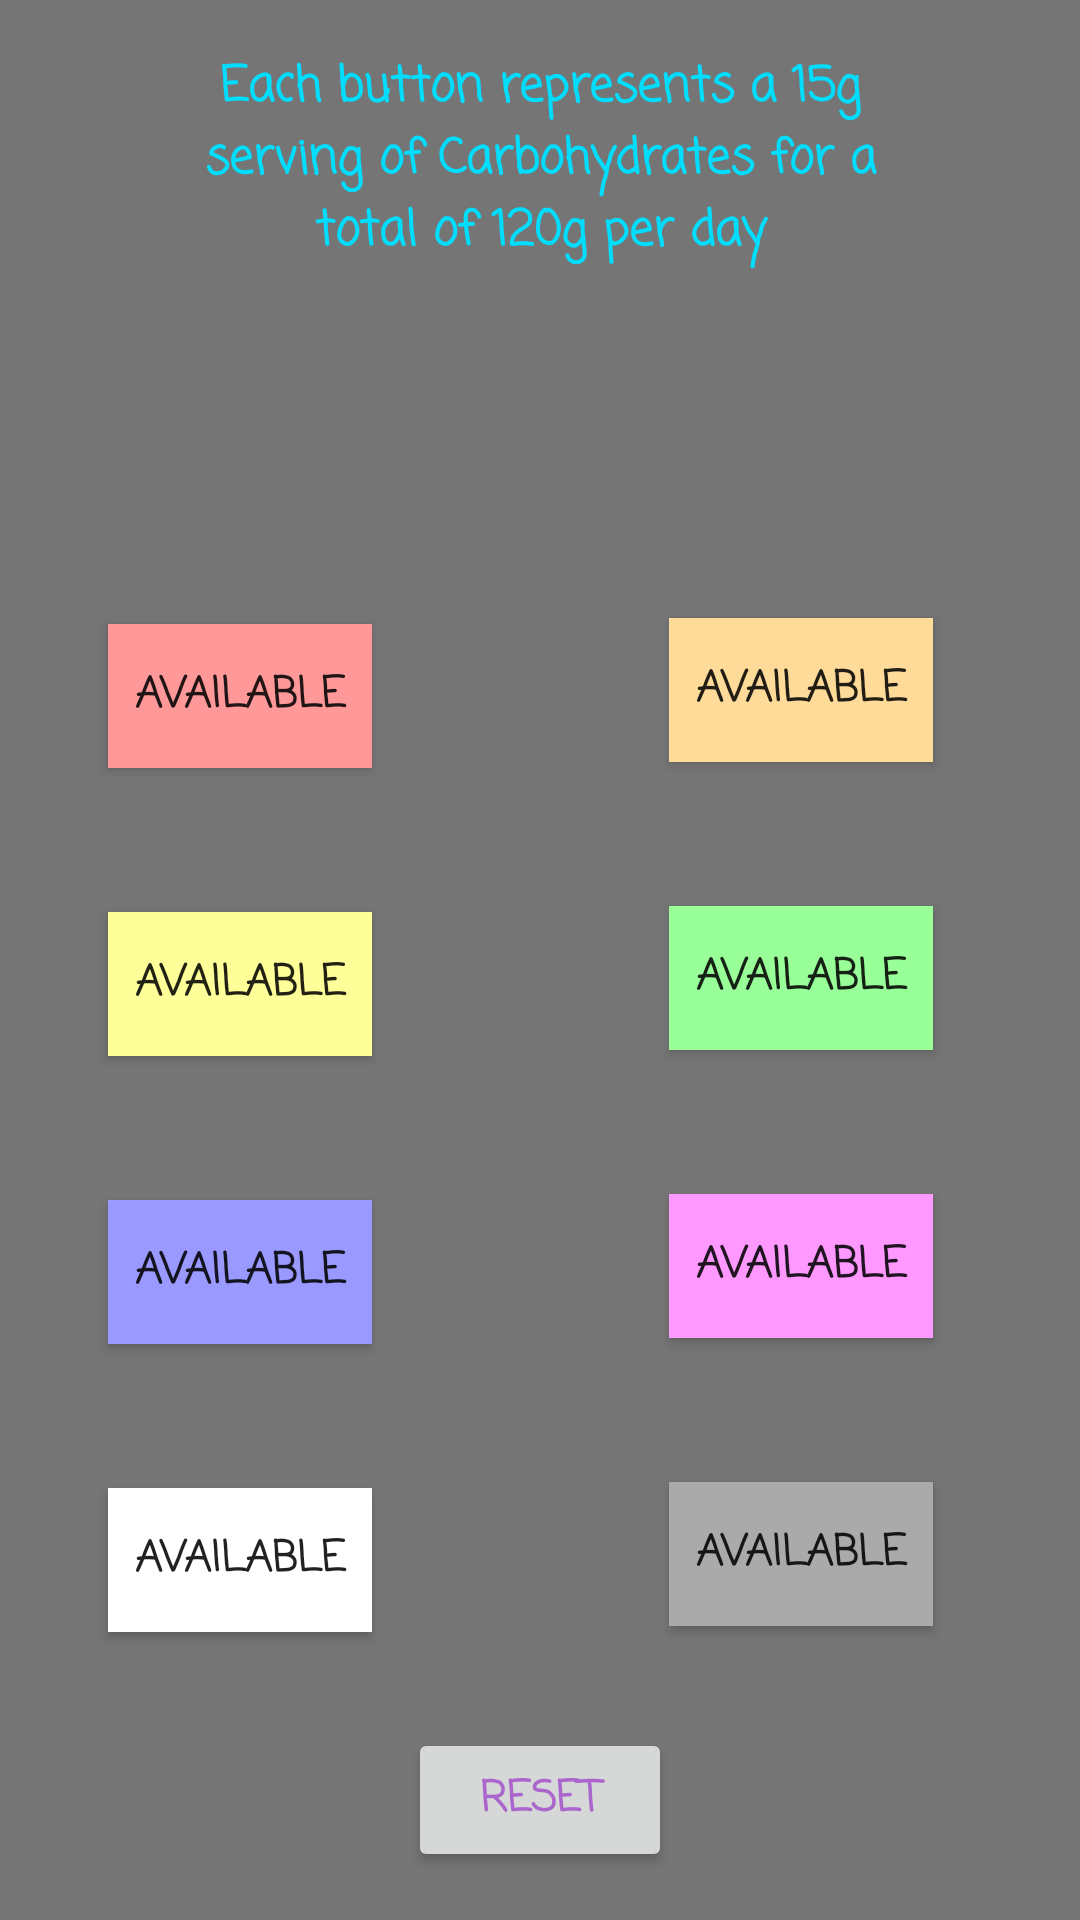

This screen was rendered from an Android layout file. Write that file and the resources it references.
<!-- AndroidManifest.xml: application theme AppCompatLightActionBar -->
<!-- res/layout/fragment_carb_count.xml -->
<?xml version="1.0" encoding="utf-8"?>
<android.support.constraint.ConstraintLayout xmlns:android="http://schemas.android.com/apk/res/android"
    xmlns:app="http://schemas.android.com/apk/res-auto"
    xmlns:tools="http://schemas.android.com/tools"
    android:layout_width="match_parent"
    android:layout_height="match_parent"
    android:background="?attr/colorPrimaryDark"
    tools:context="com.designstudios.crazywithkids.dailyallotment.CarbFragment"
    tools:layout_editor_absoluteY="25dp">


    <ToggleButton
        android:id="@+id/toggleButton"
        android:layout_width="wrap_content"
        android:layout_height="wrap_content"
        android:layout_marginBottom="48dp"
        android:background="#ff9999"
        android:text="ToggleButton"
        android:textOff="Available"
        android:textOn="Eaten"
        android:textStyle="bold"
        android:fontFamily="casual"
        app:layout_constraintBottom_toTopOf="@+id/toggleButton2"
        app:layout_constraintEnd_toEndOf="@+id/toggleButton2"
        app:layout_constraintHorizontal_bias="0.0"
        app:layout_constraintStart_toStartOf="@+id/toggleButton2" />

    <ToggleButton
        android:id="@+id/toggleButton1"
        android:layout_width="wrap_content"
        android:layout_height="wrap_content"
        android:layout_marginBottom="48dp"
        android:background="#ffdb99"
        android:text="ToggleButton"
        android:textOff="Available"
        android:textOn="Eaten"
        android:textStyle="bold"
        android:fontFamily="casual"
        app:layout_constraintBottom_toTopOf="@+id/toggleButton3"
        app:layout_constraintEnd_toEndOf="@+id/toggleButton3"
        app:layout_constraintStart_toStartOf="@+id/toggleButton3" />

    <ToggleButton
        android:id="@+id/toggleButton2"
        android:layout_width="wrap_content"
        android:layout_height="wrap_content"
        android:layout_marginBottom="48dp"
        android:background="#ffff99"
        android:text="ToggleButton"
        android:textOff="Available"
        android:textOn="Eaten"
        android:textStyle="bold"
        android:fontFamily="casual"
        app:layout_constraintBottom_toTopOf="@+id/toggleButton4"
        app:layout_constraintEnd_toEndOf="@+id/toggleButton4"
        app:layout_constraintHorizontal_bias="0.0"
        app:layout_constraintStart_toStartOf="@+id/toggleButton4" />

    <ToggleButton
        android:id="@+id/toggleButton3"
        android:layout_width="wrap_content"
        android:layout_height="wrap_content"
        android:layout_marginBottom="48dp"
        android:background="#99ff99"
        android:text="ToggleButton"
        android:textOff="Available"
        android:textOn="Eaten"
        android:textStyle="bold"
        android:fontFamily="casual"
        app:layout_constraintBottom_toTopOf="@+id/toggleButton5"
        app:layout_constraintEnd_toEndOf="@+id/toggleButton5"
        app:layout_constraintStart_toStartOf="@+id/toggleButton5" />

    <ToggleButton
        android:id="@+id/toggleButton4"
        android:layout_width="wrap_content"
        android:layout_height="wrap_content"
        android:layout_marginBottom="48dp"
        android:background="#9999ff"
        android:text="ToggleButton"
        android:textOff="Available"
        android:textOn="Eaten"
        android:textStyle="bold"
        android:fontFamily="casual"
        app:layout_constraintBottom_toTopOf="@+id/toggleButton6"
        app:layout_constraintEnd_toEndOf="@+id/toggleButton6"
        app:layout_constraintHorizontal_bias="0.0"
        app:layout_constraintStart_toStartOf="@+id/toggleButton6" />

    <ToggleButton
        android:id="@+id/toggleButton5"
        android:layout_width="wrap_content"
        android:layout_height="wrap_content"
        android:layout_marginBottom="48dp"
        android:background="#ff99ff"
        android:text="ToggleButton"
        android:textOff="Available"
        android:textOn="Eaten"
        android:textStyle="bold"
        android:fontFamily="casual"
        app:layout_constraintBottom_toTopOf="@+id/toggleButton7"
        app:layout_constraintEnd_toEndOf="@+id/toggleButton7"
        app:layout_constraintStart_toStartOf="@+id/toggleButton7" />

    <ToggleButton
        android:id="@+id/toggleButton6"
        android:layout_width="wrap_content"
        android:layout_height="wrap_content"
        android:layout_marginBottom="32dp"
        android:layout_marginEnd="100dp"
        android:background="@android:color/white"
        android:text="ToggleButton"
        android:textOff="Available"
        android:textOn="Eaten"
        android:textStyle="bold"
        android:fontFamily="casual"
        app:layout_constraintBottom_toTopOf="@+id/button"
        app:layout_constraintEnd_toEndOf="@+id/button" />

    <ToggleButton
        android:id="@+id/toggleButton7"
        android:layout_width="wrap_content"
        android:layout_height="wrap_content"
        android:layout_marginBottom="34dp"
        android:layout_marginEnd="49dp"
        android:background="@android:color/darker_gray"
        android:fontFamily="casual"
        android:text="ToggleButton"
        android:textOff="Available"
        android:textOn="Eaten"
        android:textStyle="bold"
        app:layout_constraintBottom_toTopOf="@+id/button"
        app:layout_constraintEnd_toEndOf="parent" />

    <TextView
        android:id="@+id/textView"
        android:layout_width="233dp"
        android:layout_height="78dp"
        android:layout_marginTop="17dp"
        android:fontFamily="casual"
        android:text="@string/eachButton"
        android:textAlignment="center"
        android:textColor="@android:color/holo_blue_bright"
        android:textStyle="bold"
        android:textSize="16sp"
        app:layout_constraintEnd_toEndOf="parent"
        app:layout_constraintHorizontal_bias="0.5"
        app:layout_constraintStart_toStartOf="parent"
        app:layout_constraintTop_toTopOf="parent" />

    <Button
        android:id="@+id/button"
        android:layout_width="wrap_content"
        android:layout_height="wrap_content"
        android:layout_marginBottom="16dp"
        android:text="Reset"
        android:textStyle="bold"
        android:textColor="@android:color/holo_purple"
        android:fontFamily="casual"
        app:layout_constraintBottom_toBottomOf="parent"
        app:layout_constraintEnd_toEndOf="parent"
        app:layout_constraintHorizontal_bias="0.5"
        app:layout_constraintStart_toStartOf="parent" />

</android.support.constraint.ConstraintLayout>
<!-- resources referenced by this layout -->
<resources>
  <string name="eachButton">Each button represents a 15g serving of Carbohydrates for a
          total of 120g per day</string>
  <style name="AppCompatLightActionBar" parent="Theme.AppCompat.DayNight.NoActionBar">
          <item name="android:colorBackground">@color/background_material_dark</item>
      </style>
  <color name="background_material_dark">#474747</color>
</resources>
